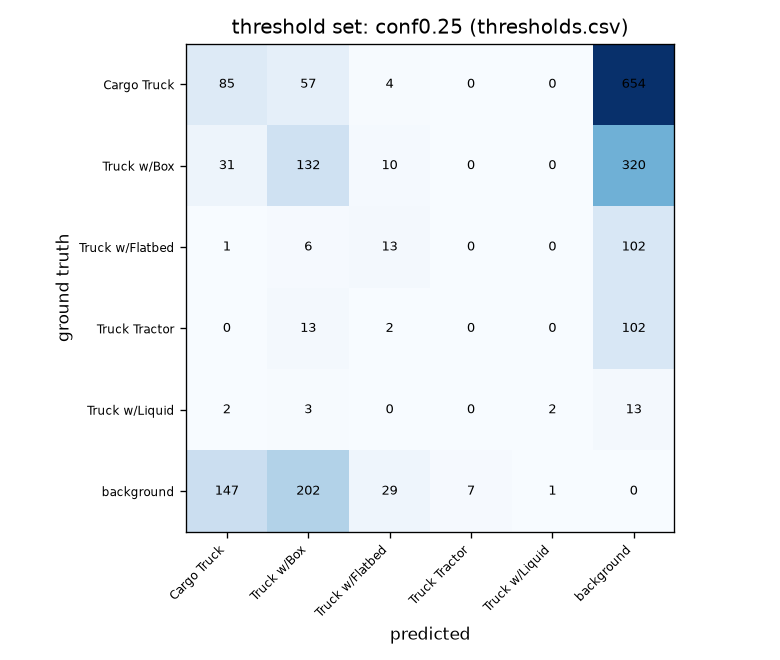

Data behind this chart, as committed beside it:
, pred Cargo Truck, pred Truck w/Box, pred Truck w/Flatbed, pred Truck Tractor, pred Truck w/Liquid, pred background
gt Cargo Truck, 85, 57, 4, 0, 0, 654
gt Truck w/Box, 31, 132, 10, 0, 0, 320
gt Truck w/Flatbed, 1, 6, 13, 0, 0, 102
gt Truck Tractor, 0, 13, 2, 0, 0, 102
gt Truck w/Liquid, 2, 3, 0, 0, 2, 13
gt background, 147, 202, 29, 7, 1, 0
